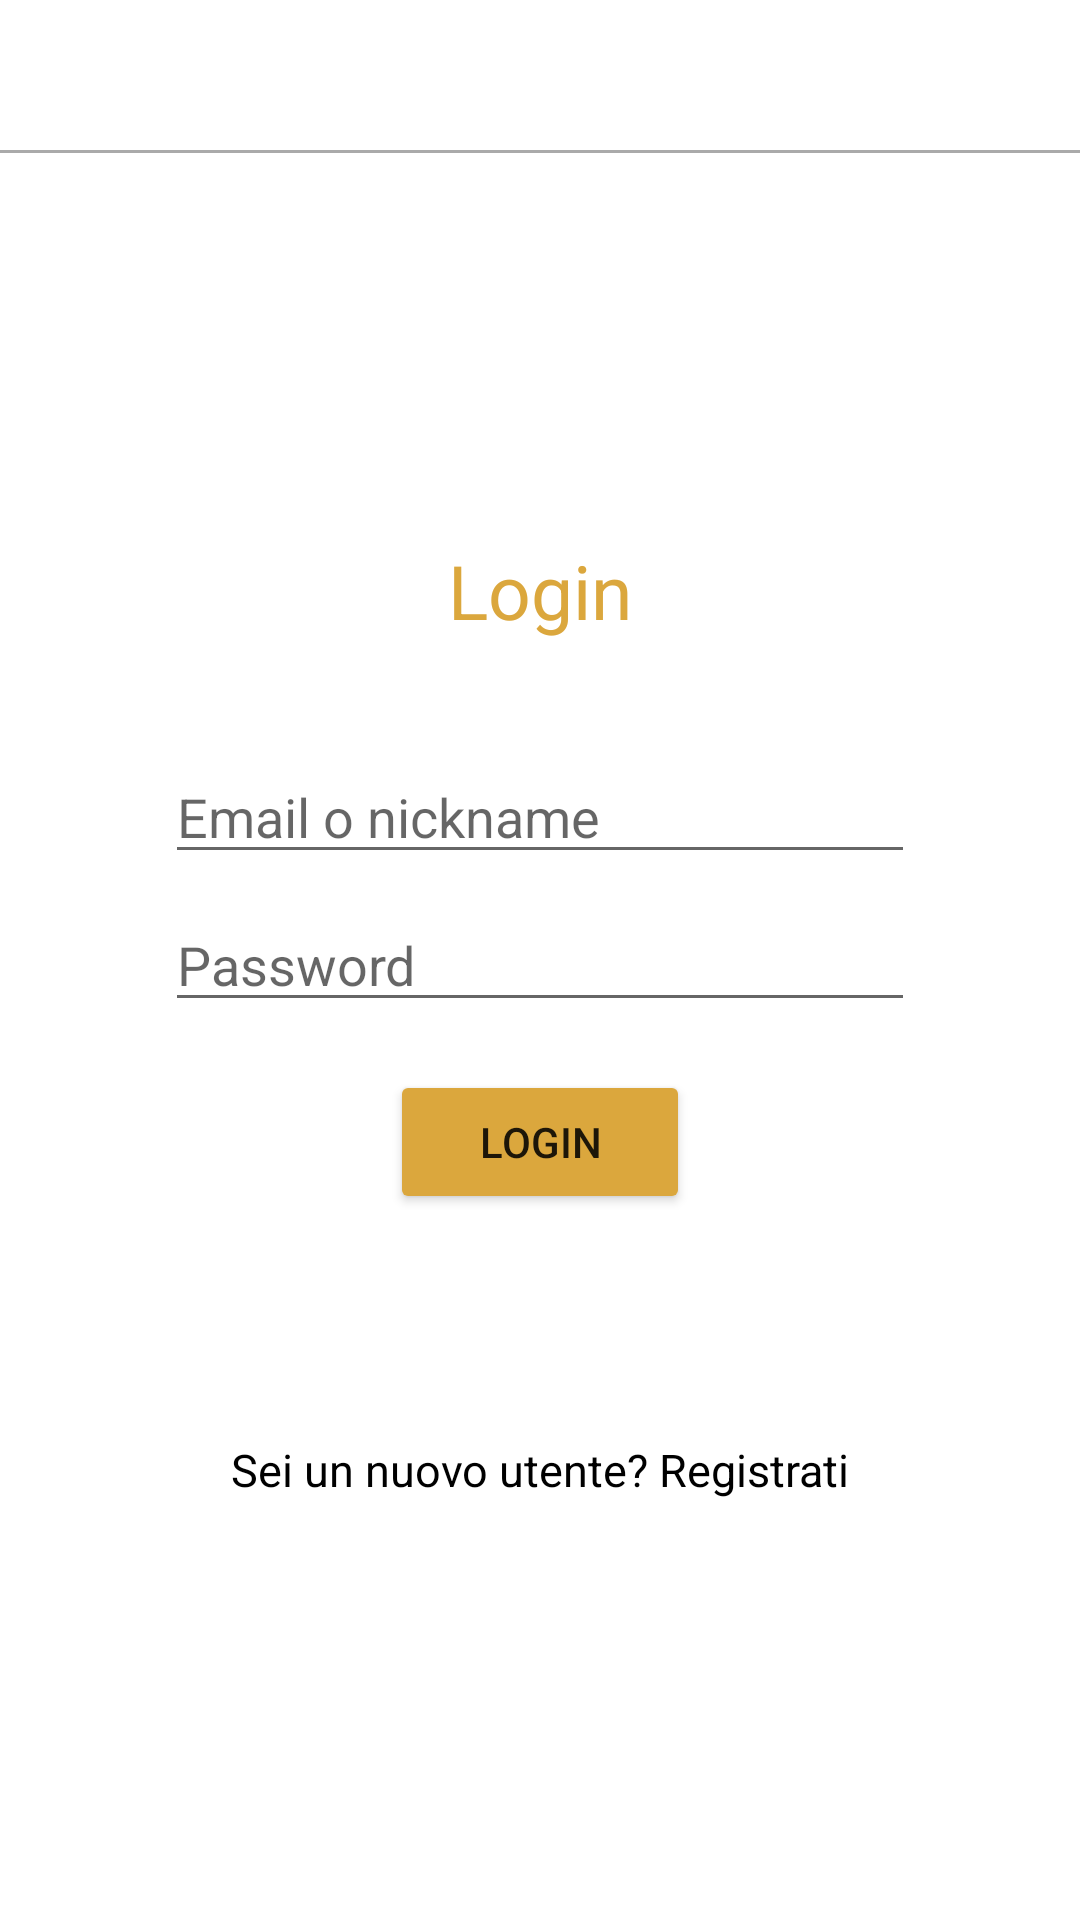

Write the Android layout XML for this screen, with the resource values it uses.
<!-- AndroidManifest.xml: application theme Theme.ILike -->
<!-- res/layout/activity_login.xml -->
<?xml version="1.0" encoding="utf-8"?>
<RelativeLayout xmlns:android="http://schemas.android.com/apk/res/android"
    xmlns:app="http://schemas.android.com/apk/res-auto"
    xmlns:tools="http://schemas.android.com/tools"
    android:id="@+id/container"
    android:layout_width="match_parent"
    android:layout_height="match_parent"
    tools:context=".account.application.activities.LoginActivity">

    

    <RelativeLayout
        android:id="@+id/header"
        android:layout_width="match_parent"
        android:layout_height="wrap_content"
        android:layout_alignParentTop="true"
        android:background="#FFF"
        android:gravity="center" >

        <ImageView
            android:id="@+id/logo"
            android:layout_width="50dip"
            android:layout_height="50dip"
            app:srcCompat="@drawable/logo"/>

    </RelativeLayout>

    <View
        android:layout_width="match_parent"
        android:layout_height="1dp"
        android:layout_below="@id/header"
        android:background="@android:color/darker_gray"/>


    <RelativeLayout
        android:id="@+id/LoginForm"
        android:layout_width="300dp"
        android:layout_height="300dp"
        android:layout_centerInParent="true">

        <TextView
            android:layout_width="wrap_content"
            android:layout_height="wrap_content"
            android:text="Login"
            android:textColor="#DBA73D"
            android:layout_centerHorizontal="true"
            android:layout_marginTop="10dp"
            android:textSize="25dp"/>

        <EditText
            android:id="@+id/username"
            android:layout_width="250dp"
            android:layout_height="wrap_content"
            android:layout_marginTop="80dp"
            android:hint="Email o nickname"
            android:layout_centerHorizontal="true"
            android:selectAllOnFocus="true"
            app:layout_constraintEnd_toEndOf="parent"
            app:layout_constraintStart_toStartOf="parent"
            app:layout_constraintTop_toTopOf="parent" />

        <EditText
            android:id="@+id/password"
            android:layout_width="250dp"
            android:layout_height="wrap_content"
            android:layout_marginTop="8dp"
            android:hint="@string/prompt_password"
            android:layout_below="@id/username"
            android:layout_centerHorizontal="true"
            android:imeActionLabel="@string/action_sign_in_short"
            android:imeOptions="actionDone"
            android:inputType="textPassword"
            android:selectAllOnFocus="true"
            app:layout_constraintEnd_toEndOf="parent"
            app:layout_constraintStart_toStartOf="parent"
            app:layout_constraintTop_toBottomOf="@id/username" />

        <Button
            android:id="@+id/LoginButton"
            android:layout_width="100dp"
            android:layout_height="wrap_content"
            android:layout_below="@id/password"
            android:layout_centerHorizontal="true"
            android:layout_marginTop="16dp"
            android:layout_marginBottom="50dp"
            android:text="Login"
            android:onClick="onClickLogin"
            android:backgroundTint="#DBA73D"/>

    </RelativeLayout>

    <TextView
        android:id="@+id/RegistrazioneLink"
        android:layout_width="250dp"
        android:layout_height="wrap_content"
        android:layout_alignParentBottom="true"
        android:layout_centerHorizontal="true"
        android:layout_marginBottom="140dp"
        android:onClick="onClickRegistrazioneLogin"
        android:text="Sei un nuovo utente? Registrati"
        android:textAlignment="center"
        android:textColor="#000000"
        android:textIsSelectable="true"
        android:textSize="15dp" />


</RelativeLayout>
<!-- resources referenced by this layout -->
<resources>
  <string name="action_sign_in_short">Sign in</string>
  <string name="prompt_password">Password</string>
  <style name="Theme.ILike" parent="Theme.MaterialComponents.DayNight.DarkActionBar">
          
          <item name="colorPrimary">@color/purple_500</item>
          <item name="colorPrimaryVariant">@color/purple_700</item>
          <item name="colorOnPrimary">@color/white</item>
          
          <item name="colorSecondary">@color/teal_200</item>
          <item name="colorSecondaryVariant">@color/teal_700</item>
          <item name="colorOnSecondary">@color/black</item>
          
          <item name="android:statusBarColor">?attr/colorPrimaryVariant</item>
          
      </style>
  <!-- not gathered from this repository: default colours our renderer supplied (Android Studio template values) -->
  <color name="purple_500">#FF6200EE</color>
  <color name="purple_700">#FF3700B3</color>
  <color name="teal_200">#FF03DAC5</color>
  <color name="teal_700">#FF018786</color>
  <color name="black">#FF000000</color>
  <color name="white">#FFFFFFFF</color>
</resources>
